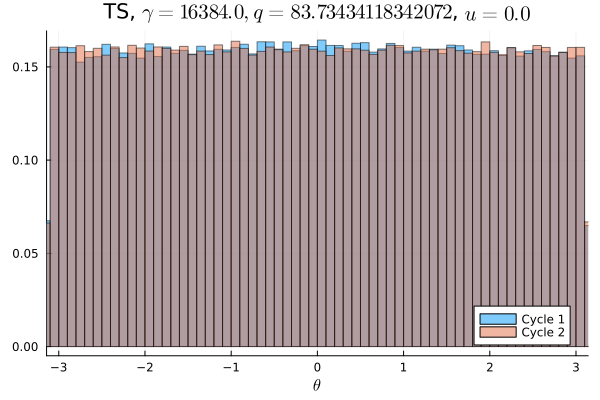

Values plotted in this chart, from the file beside it:
Cycle 1, Cycle 2
0.01027, 0.01008
0.01005, 0.01006
0.009847, 0.009731
0.01018, 0.01017
0.01008, 0.009759
0.009775, 0.01024
0.009622, 0.009984
0.009622, 0.009944
0.009853, 0.01002
0.009653, 0.01003
0.01006, 0.009909
0.01031, 0.009866
0.01005, 0.01002
0.009759, 0.01002
0.01004, 0.009691
0.009866, 0.01013
0.009831, 0.01002
0.009687, 0.009981
0.01016, 0.01008
0.01005, 0.01007
0.009684, 0.01008
0.01009, 0.0101
0.01009, 0.009975
0.00995, 0.01002
0.009784, 0.00995
0.01001, 0.0103
0.01007, 0.009744
0.009856, 0.01001
0.01002, 0.01
0.01017, 0.009841
0.009772, 0.009834
0.01021, 0.01035
0.009691, 0.009609
0.01018, 0.01009
0.01, 0.01044
0.0102, 0.01007
0.01024, 0.01006
0.009775, 0.009856
0.01003, 0.009759
0.01031, 0.01
0.01016, 0.009962
0.01033, 0.01016
0.01025, 0.009994
0.009825, 0.00995
0.01017, 0.01004
0.01035, 0.009994
0.009959, 0.01007
0.01019, 0.01026
0.01008, 0.009897
0.01001, 0.01013
0.0103, 0.01002
0.01025, 0.009841
0.01009, 0.0098
0.01022, 0.01009
0.01018, 0.01007
0.009828, 0.00995
0.009897, 0.00995
0.01057, 0.01008
0.01022, 0.009862
0.01021, 0.009969
... 40 more rows
